39-way image classification set "dataset_prepared" from GitHub (nikhilbontha/AGROVISION_AI); label vocabulary: apple apple scab, apple black rot, apple cedar apple rust, apple healthy, corn cercospora leaf spot gray leaf spot, corn common rust, corn northern leaf blight, corn healthy, cotton bacterial blight, cotton healthy, grape black rot, grape esca black measles, grape leaf blight (isariopsis leaf spot), grape healthy, non plant unsupported, orange huanglongbing citrus greening, orange healthy, bell pepper bacterial spot, bell pepper healthy, potato early blight, potato late blight, potato healthy, rice bacterial leaf blight, rice blast, rice healthy, tomato bacterial spot, tomato early blight, tomato late blight, tomato leaf mold, tomato septoria leaf spot, tomato spider mites two spotted spider mite, tomato target spot, tomato yellow leaf curl virus, tomato mosaic virus, tomato healthy, wheat leaf rust, wheat powdery mildew, wheat stripe rust, wheat healthy.

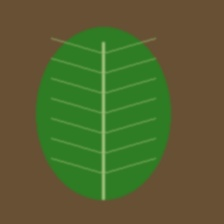
Label: grape healthy

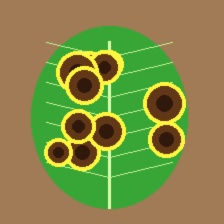
Label: potato early blight

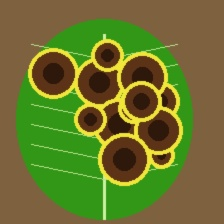
Label: tomato early blight

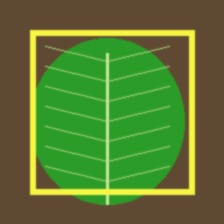
Label: tomato mosaic virus

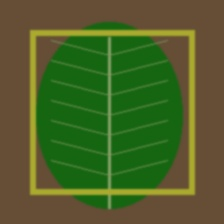
Label: tomato yellow leaf curl virus

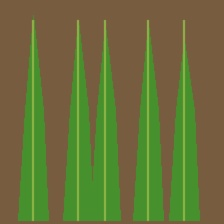
Label: wheat healthy
